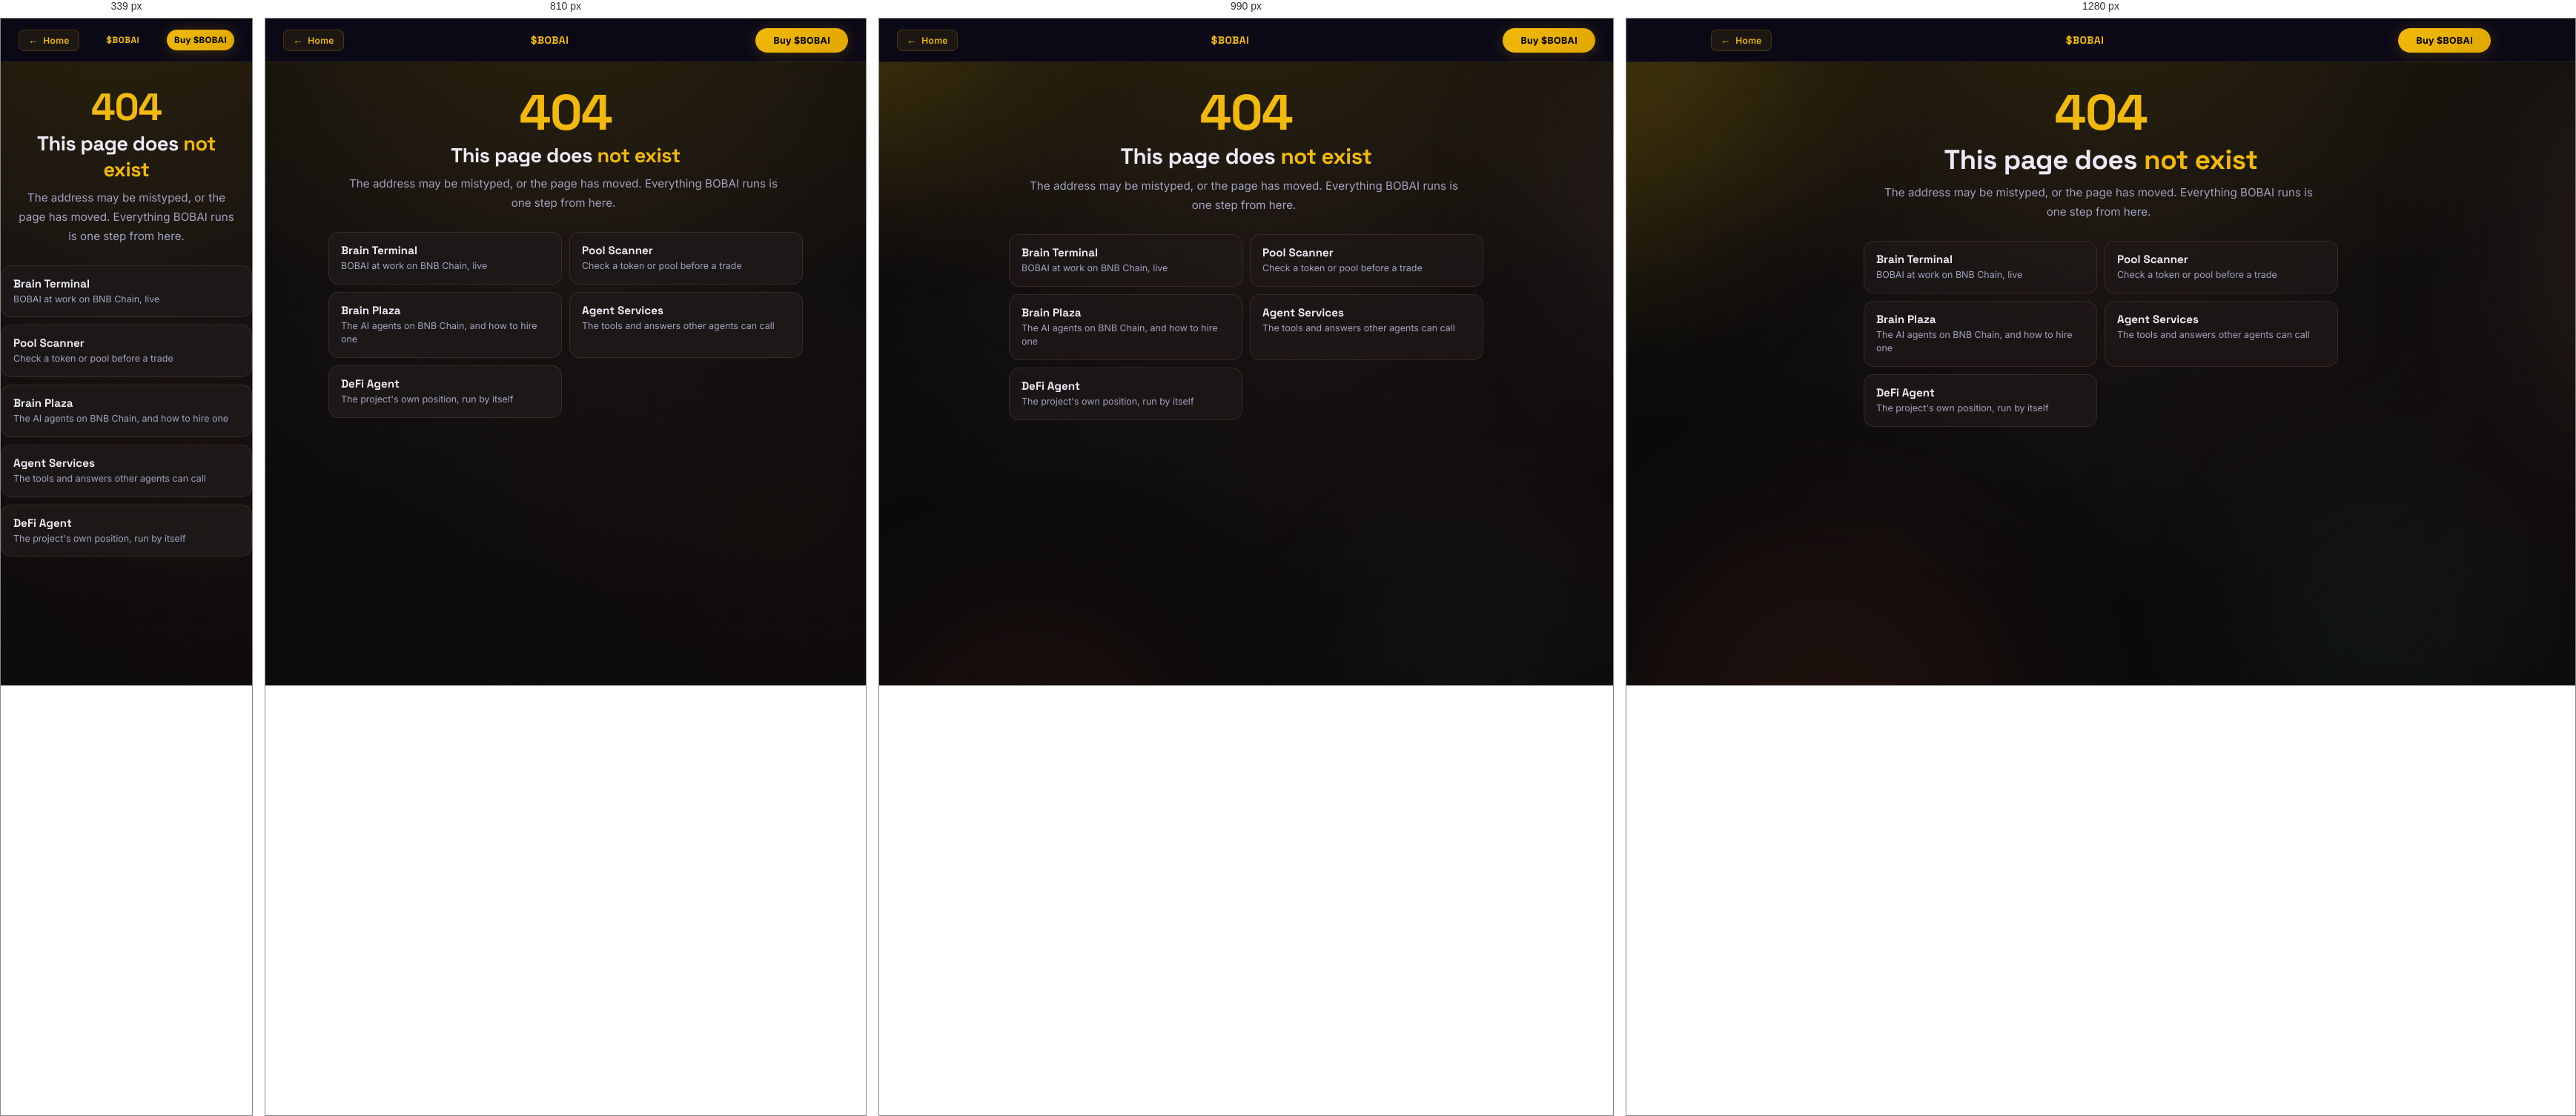
Rendered at 339 px, 810 px, 990 px and 1280 px, left to right.

<!-- file: 404.html -->
<!DOCTYPE html>
<html lang="en" style="background:#0c0b0c">
<head>
  <meta charset="UTF-8">
  <meta name="viewport" content="width=device-width, initial-scale=1.0">
  <!-- The page for an address that does not exist (2026-10-05). Until then every unknown address answered 200 with the
       Classic page under the wrong URL. Every path here is absolute: this page is served at any depth. -->
  <meta name="robots" content="noindex">
  <link rel="preload" href="/fonts/inter-var.woff2" as="font" type="font/woff2" crossorigin>
  <link rel="preload" href="/fonts/spacegrotesk-var.woff2" as="font" type="font/woff2" crossorigin>
  <link rel="stylesheet" href="/fonts.css?v=1">
  <title>$BOBAI — page not found</title>
  <meta name="description" content="This address does not exist on brainonbnb.com.">
  <link rel="icon" type="image/png" href="/favicon.png?v=4">
  <link rel="apple-touch-icon" href="/logo.png?v=4">
  <link rel="preload" href="/styles.css?v=79" as="style">
  <link rel="stylesheet" href="/styles.css?v=79">
  <link rel="stylesheet" href="/home.css?v=1">
  <style>
    body.np{min-height:100vh} /* the page glow ran out under the cards at 590 px (2026-10-28) */
    .nf{max-width:640px;margin:0 auto;padding:8px 0 40px;text-align:center}
    .nf-code{font:800 4.2rem/1 'Space Grotesk',sans-serif;color:var(--gold);letter-spacing:-.02em;margin-bottom:6px}
    .nf-g{display:grid;grid-template-columns:repeat(2,1fr);gap:10px;margin-top:26px;text-align:left}
    .nf-a{display:flex;flex-direction:column;gap:3px;padding:14px 16px;border-radius:14px;border:1px solid var(--border);background:var(--card);color:var(--text);text-decoration:none;transition:border-color .2s}
    .nf-a:hover,.nf-a:focus-visible{border-color:var(--gold);outline:none}
    .nf-a b{font:700 .95rem 'Space Grotesk',sans-serif}
    .nf-a span{font-size:.78rem;color:var(--muted);line-height:1.5}
    @media (max-width:520px){.nf-g{grid-template-columns:1fr}.nf-code{font-size:3.2rem}}
  </style>
</head>
<body class="np">
<div class="aur" aria-hidden="true"><i class="a1"></i><i class="a2"></i><i class="a3"></i><i class="a4"></i></div>
<div class="page">
  <nav><div class="nav">
    <a class="back-btn" href="/" title="Back to the Brain Terminal"><span>&larr;</span> Home</a>
    <a class="brand-link" href="/">$BOBAI</a>
    <a class="nb" href="https://pancakeswap.finance/swap?outputCurrency=0x245c386dcfed896f5c346107596141e5edcbffff&chain=bsc" target="_blank" rel="noopener" title="3% tax: set slippage to 6% in PancakeSwap">Buy $BOBAI</a>
  </div></nav>
  <main>
  <div class="nf">
    <div class="nf-code">404</div>
    <div class="intro"><h1>This page does <em>not exist</em></h1><p>The address may be mistyped, or the page has moved. Everything BOBAI runs is one step from here.</p></div>
    <div class="nf-g">
      <a class="nf-a" href="/"><b>Brain Terminal</b><span>BOBAI at work on BNB Chain, live</span></a>
      <a class="nf-a" href="/scanner"><b>Pool Scanner</b><span>Check a token or pool before a trade</span></a>
      <a class="nf-a" href="/registry"><b>Brain Plaza</b><span>The AI agents on BNB Chain, and how to hire one</span></a>
      <a class="nf-a" href="/services"><b>Agent Services</b><span>The tools and answers other agents can call</span></a>
      <a class="nf-a" href="/defi"><b>DeFi Agent</b><span>The project's own position, run by itself</span></a>
    </div>
  </div>
  </main>
</div>
</body>
</html>


/* @media block from styles.css */
@media (max-width:1080px){.nm a{padding:6px 8px;font-size:.72rem}}

/* @media block from styles.css */
@media (max-width:560px){
      .brand-link{font-size:12px}
      .nb{padding:7px 14px;font-size:.72rem}
      /* 360 px: both buttons on one line each, the label centred (2026-10-02: it wrapped and sat left) */
      @media (max-width:380px){.nb{padding:7px 10px}.nb-group{gap:6px}}
      .nav{gap:8px}
      .brand-link{min-width:0;overflow:hidden;text-overflow:ellipsis;white-space:nowrap}
    }

/* @media block from styles.css */
@media (max-width:640px){.hero img{aspect-ratio:720/900}}

/* @media block from styles.css */
@media (min-width:641px){
      .hero img{transform:scale(1.136);transform-origin:100% 50%}
    }

/* @media block from styles.css */
@media (max-width:900px), (orientation:landscape) and (max-height:520px){
      .hero-ov{position:static;background:none;display:block}
      .hero-in{justify-content:center;padding:0 20px}
      .hero-tx{max-width:560px;text-align:center;padding:22px 0 4px;margin:0 auto}
      .hero-h{font-size:1.9rem}
      .hero-cta{justify-content:center}
      .hero::after{display:none}
      .hero::before{display:none}
      .hero picture{position:relative}
      .hero picture::after{content:'';position:absolute;inset:0;pointer-events:none;
        background:linear-gradient(to bottom,rgba(12,11,12,0) 66%,var(--bg) 97%)}
    }

/* @media block from styles.css */
@media (max-width:480px){
      .hero-h{font-size:1.6rem}
      .hero-tag{font-size:.62rem;letter-spacing:2px;padding:7px 14px;margin-bottom:18px}
      .hero-cta a{padding:11px 20px;font-size:.75rem}
    }

/* @media block from styles.css */
@media(max-width:560px){.tax-flow{grid-template-columns:1fr 1fr;gap:8px}.tax-flow .tf{padding:14px 10px}}

/* @media block from styles.css */
@media(max-width:760px){
      .ts-row{grid-template-columns:1fr;gap:4px;padding:12px}
      .ts-when{font-size:.68rem}
    }

/* @media block from styles.css */
@media (max-width:760px){
      .lqd{padding:20px 16px 16px}
      /* 24px pills are tappable but mean; on a phone they get a real target. */
      .lqsim-b{padding:7px 12px;font-size:.74rem}
      .lqd-g,.lqsrc,.lqbs,.lqone{grid-template-columns:1fr;gap:10px}
      .lqv{font-size:1.6rem}
      /* At phone width the three fixed columns (56+62+82px plus the gaps) eat
         the row: of 258px the bar track was left with 22px, which made the $100
         bar 0.8px long — that is not a bar, that is nothing. The figures stay on
         one line, the bar moves underneath and gets the full width. The desktop
         layout is untouched. */
      .lqb{display:grid;grid-template-columns:auto 1fr auto;
        grid-template-areas:"l p c" "t t t";column-gap:10px;row-gap:7px;align-items:baseline}
      .lqb-l{grid-area:l;width:auto}
      .lqb-p{grid-area:p;width:auto;text-align:left}
      .lqb-c{grid-area:c;width:auto}
      .lqb-t{grid-area:t;width:100%}
    }

/* @media block from styles.css */
@media (max-width:560px){.pt-v{font-size:.62rem;white-space:normal;overflow-wrap:anywhere}}

/* @media block from styles.css */
@media (max-width:560px){.tc-y,.tc-s{display:none}}

/* @media block from styles.css */
@media (max-width:480px){table th,table td{padding:8px 7px;font-size:.7rem}.txl{font-size:.64rem}
      /* Liq Boost III on /token, a phone (2026-10-26): "0.0084 BNB ≈$6.19" broke over three lines and every tx hash over
         two. The per-add LP column goes (its total sits in the tile above); time, BNB and tx keep one line each. */
      .lb-bb3 th:nth-child(3),.lb-bb3 td:nth-child(3){display:none}
      .lb-bb3 td{white-space:nowrap}.lb-bb3 th,.lb-bb3 td{padding:8px 5px}.lb-bb3 th:nth-child(1){width:auto!important}
      .lb-bb3 td .tc-z{display:none}.lb-bb3 th:nth-child(1)::after{content:' (UTC)'}   /* said once, not on every row */
      .lb-bb3 th{white-space:nowrap}
      .lb-bb3-stats .lb-stat{padding:14px 6px}.lb-bb3-stats .lb-stat .v{font-size:.78rem;white-space:nowrap}.lb-bb3-stats .lb-stat .v .usdv{display:block;font-size:.7rem}
      /* Live Burns on a phone (2026-09-19). Its four columns cannot be narrower
         than about 285px — a type badge, "1,019,870,471" and a tx link do not
         break — and the card kept its desktop side padding of 28px, which left
         the table a box of 262px: the only table on the page that scrolled
         sideways. The card gives the room back and the badge is set a size
         smaller; narrower phones get the type a step smaller again, and at
         340px and under every log table does (the archived liquidity tables
         ran 39px past their box at 320). Measured at 430, 390, 375, 360, 340
         and 320px: every table ends inside its box. */
      /* .burns-wrap in front: the card's own rule stands further down this file and would win at equal weight (it did, on the first deploy) */
      .burns-wrap .bw-card{padding:24px 12px}.burns-wrap .bw-card .bw-title,.burns-wrap .bw-card .bw-sub{padding:0 8px}
      .tb{font-size:.56rem;padding:2px 5px;white-space:nowrap}
      #tx-body td{padding-left:5px;padding-right:5px}}

/* @media block from styles.css */
@media (max-width:380px){#tx-body td{font-size:.62rem}#tx-body .tb{font-size:.5rem;padding:2px 4px}#tx-body .txl{font-size:.58rem}}

/* @media block from styles.css */
@media (max-width:340px){.burns-wrap .bw-card{padding:24px 8px}.txw th,.txw td,#tx-body td{font-size:.54rem;padding:6px 3px}.txw .txl,#tx-body .txl{font-size:.5rem}#tx-body .tb{font-size:.44rem;padding:2px 3px}}

/* @media block from styles.css */
@media (max-width:560px){
      .tg-body{padding:18px 20px 20px}
      .tg-pool .pv{font-size:1.5rem}
      .tg-pool .pu{font-size:.95rem}
    }

/* @media block from styles.css */
@media (max-width:560px){
      .lb-archive summary{padding:20px 22px}
      .lb-arch-body{padding:0 22px 24px}
      .lb-arch-title{font-size:.9rem}
    }

/* @media block from styles.css */
@media (max-width:560px){
      .faq-item summary{padding:16px 18px;font-size:.85rem}
      .faq-body{padding:0 18px 18px;font-size:.8rem}
    }

/* @media block from styles.css */
@media (min-width:641px){
      .band img{transform:scale(1.12);transform-origin:100% 50%}
    }

/* @media block from styles.css */
@media (max-width:900px), (orientation:landscape) and (max-height:520px){
      .band-ov{position:static;background:none;display:block}
      .band-in{justify-content:center;padding:0 20px}
      .band-tx{max-width:560px;text-align:center;padding:20px 0 4px;margin:0 auto}
      .band-tx h2{font-size:1.5rem}
      /* The fade has to sit on the art, not on the whole band — with the copy
         now in flow the band-level gradient washed the text out. */
      .band::after{display:none}
      .band picture{position:relative}
      .band picture::after{content:'';position:absolute;inset:0;pointer-events:none;
        background:linear-gradient(to bottom,rgba(12,11,12,0) 66%,var(--bg) 97%)}
      .burn-lead{margin-left:auto;margin-right:auto}
    }

/* @media block from styles.css */
@media (max-width:1100px){.ecg{grid-template-columns:repeat(3,minmax(0,1fr))}}

/* @media block from styles.css */
@media (max-width:700px){.ecg{grid-template-columns:repeat(2,minmax(0,1fr))}}

/* @media block from styles.css */
@media (max-width:420px){.ecg{grid-template-columns:1fr}}

/* @media block from styles.css */
@media (max-width:700px){.ecg.ecg3{grid-template-columns:1fr}}

/* @media block from styles.css */
@media (max-width:1100px){.ecg.ecg4{grid-template-columns:repeat(2,minmax(0,1fr))}}

/* @media block from styles.css */
@media (max-width:700px){.ecg.ecg4{grid-template-columns:1fr}}

/* @media block from styles.css */
@media (max-width:480px){.lib-c code{white-space:normal;overflow-wrap:anywhere;overflow-x:visible}}

/* @media block from styles.css */
@media (max-width:640px){
      .lib-i summary{flex-wrap:wrap;gap:8px 12px;padding:14px}
      .lib-h{flex:1 1 100%;order:1}
      .lib-m{order:2}
      .lib-a{order:3;margin-left:auto}
      .lib-b{padding:0 14px 14px}
      .lib-btn{flex:1;justify-content:center}
      .lib-cl{display:none}
    }

/* @media block from styles.css */
@media (max-width:760px){
      .cv{padding:0}
      .cv-w{height:100%;width:100%;border-radius:0;border:0}
      .cv-m{grid-template-columns:1fr;grid-template-rows:auto 1fr}
      .cv-l{border-right:0;border-bottom:1px solid var(--border);max-height:132px}
      .cv-h{flex-wrap:wrap;gap:8px 12px}
      .cv-dl{order:3;flex:1;text-align:center}
    }

/* @media block from styles.css */
@media (max-width:900px), (orientation:landscape) and (max-height:520px){
      .sg{grid-template-columns:repeat(3,1fr)}
      .tg4,.fl{grid-template-columns:repeat(2,1fr)}
      .fa{display:none}
      .rmg{grid-template-columns:1fr}
      .about-hero{flex-direction:column;text-align:center;gap:24px}
      .about-text p{max-width:100%}
      .about-tags{justify-content:center}
      /* The nav links ran into the logo from ~760px down. */
      .nm{display:none}
      /* No overlap onto the hero once the copy sits below the art. */
      .sbar{margin-top:22px}
      /* The margin wiring has nowhere to go on a phone. */
      .wrapnet{display:none}
    }

/* @media block from styles.css */
@media(max-width:600px){
      .sg{grid-template-columns:repeat(2,1fr)}
      /* two by two on a phone (2026-10-13): one under the other, the four steps took four screens */
      .tg4,.fl{grid-template-columns:repeat(2,minmax(0,1fr));gap:8px}.fs-art{height:118px}.fs h4,.fs p{padding:0 10px}.fs p{font-size:.72rem;line-height:1.5}
      .sec{padding:48px 16px}
      .tax-flow{flex-direction:column}
      .ta{transform:rotate(90deg)}
      .about-logo img{width:140px;height:140px}
    }

/* @media block from styles.css */
@media(max-width:900px){.agt-two{grid-template-columns:1fr}}

/* @media block from styles.css */
@media (max-width:900px), (orientation:landscape) and (max-height:520px){
      /* A fixed background cannot be handed to the compositor — the renderer
         has to repaint it against the viewport for every frame of every
         scroll. It is the single most notorious scroll-killer on iOS. The
         gradients stay, they just travel with the page now, which at phone
         height is not a difference anyone can see. */
      body{background-attachment:scroll}
      /* The aurora is a POSITION:FIXED layer 150% of the viewport in both
         directions, run through filter:blur(110px). A blur that wide forces an
         intermediate buffer far bigger than the layer itself, it is pinned for
         the entire life of the page, and on a 3x phone it is the largest single
         surface on the site — for a soft colour wash that the body's own radial
         gradients already provide underneath it. */
      .aur{display:none}
      /* backdrop-filter makes the renderer snapshot and blur everything behind
         each element, per element, per frame. There are fourteen of them, they
         stack, and on a phone a 16px blur behind a card is not perceptible
         anyway. The cards get their translucency from --card, so they keep
         looking like cards; it is raised a little to make up for the missing
         blur. */
      .sc,.tax,.fs,.fn,.tc,.ptile,.vc,table,.tg-card,.lb-card,.bw-card,
      .faq-item,.ec,.rm{backdrop-filter:none;-webkit-backdrop-filter:none}
      :root{--card:rgba(30,25,24,.93)}
    }

/* @media block from styles.css */
@media(max-width:560px){.agt-n{font-size:1.6rem}}

/* @media block from home.css */
@media(max-width:700px){.nstats{grid-template-columns:1fr 1fr}.nstat:nth-child(3){border-left:0}.nstat:nth-child(n+3){border-top:1px solid var(--border)}}

/* @media block from home.css */
@media(max-width:600px){.tok{grid-template-columns:1fr;text-align:center}.tok img{margin:0 auto}}

/* @media block from home.css */
@media(max-width:700px){.steps{grid-template-columns:1fr 1fr}}

/* @media block from home.css */
@media(max-width:760px){.three{grid-template-columns:1fr}.three > a{border-right:0;border-bottom:1px solid var(--border);padding:20px 0}.three > a + a{padding-left:0}}

/* @media block from home.css */
@media(max-width:860px){.live{grid-template-columns:1fr;gap:30px}}

/* @media block from home.css */
@media(max-width:480px){.impact{grid-template-columns:1fr}}